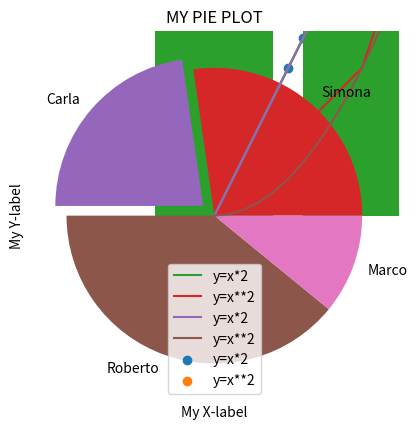

Here is the Python script that generated this plot:
import matplotlib.pyplot as pplot

#DATA PREPARATION
x = [0, 1, 2, 3]
y = [0, 2, 4, 6]

#PLOT PREPARATION
pplot.plot(x, y)

#PLOT VISUALIZATION
pplot.show()

import matplotlib.pyplot as pplot

#DATA PREPARATION
x = [0, 1, 2, 3]
y = [0, 2, 4, 6]

#PLOT PREPARATION
pplot.plot(x, y)

#ADD THE X and Y LABLES
pplot.ylabel('My Y-label')
pplot.xlabel('My X-label')

#ADD THE PLOT TITLE
pplot.title("My Plot Title")

#ADD THE GRID
pplot.grid()

#PLOT VISUALIZATION
pplot.show()

import matplotlib.pyplot as pplot

#DATA CREATION
x = [0, 1, 2, 3]
y = [0, 2, 4, 6] # y=x*2
y2 = [0, 1, 4, 9] # y=x**2

#PLOT PREPARATION INLCUDING DIFFERENT LABELS
pplot.plot(x, y, label="y=x*2")
pplot.plot(x, y2, label="y=x**2")

#ADD THE LEGEND
pplot.legend()

#ADD THE X and Y LABLES
pplot.ylabel('My Y-label')
pplot.xlabel('My X-label')

#ADD THE PLOT TITLE
pplot.title("My Plot Title")

#ADD THE GRID
pplot.grid()

#PLOT VISUALIZATION
pplot.show()

import matplotlib.pyplot as pplot

#DATA PREPARATION
x=[]
y=[]
y2=[]
for i in range(0,30,1):
    x_value=i/10
    x.append(x_value)
    y.append(x_value*2)
    y2.append(x_value**2) 
    
#### FROM HERE IT IS THE SAME AS BEFORE ####

#PLOT PREPARATION INLCUDING DIFFERENT LABELS
pplot.plot(x, y, label="y=x*2")
pplot.plot(x, y2, label="y=x**2")

#ADD THE LEGEND
pplot.legend()

#ADD THE X and Y LABLES
pplot.ylabel('My Y-label')
pplot.xlabel('My X-label')

#ADD THE PLOT TITLE
pplot.title("My Plot Title")

#ADD THE GRID
pplot.grid()

#PLOT VISUALIZATION
pplot.show()


import matplotlib.pyplot as pplot

#DATA PREPARATION
x=[]
y=[]
y2=[]
for i in range(0,30,1):
    x_value=i/10
    x.append(x_value)
    y.append(x_value*2)
    y2.append(x_value**2) 

#PLOT PREPARATION INLCUDING DIFFERENT LABELS
pplot.scatter(x, y, label="y=x*2")
pplot.scatter(x, y2, label="y=x**2")

#ADD THE LEGEND
pplot.legend()

#ADD THE X and Y LABLES
pplot.ylabel('My Y-label')
pplot.xlabel('My X-label')

#ADD THE PLOT TITLE
pplot.title("My Plot Title")

#ADD THE GRID
pplot.grid()

#SAVE THE PLOT AS FILE
#pplot.savefig("myPlot.png")

#PLOT VISUALIZATION
pplot.show()


import matplotlib.pyplot as pplot

#DATA PREPARATION
x = ['Simona', 'Carla', 'Roberto', 'Marco']
y = [30, 24, 45, 16] # y=x*2

#PLOT PREPARATION
pplot.bar(x,y)

#ADD THE X and Y LABLES
pplot.ylabel('My Y-label')
pplot.xlabel('My X-label')

#ADD THE PLOT TITLE
pplot.title("MY BAR PLOT")

#PLOT VISUALIZATION
pplot.show()

import matplotlib.pyplot as pplot

#DATA PREPARATION
x = ['Simona', 'Carla', 'Roberto', 'Marco']
y = [30, 25, 43, 12]

# Only "explode" the 2nd slice (i.e. 'Carla')
# It means separate the slice from the main pie
explodeList = [0, 0.1, 0, 0]  

#PLOT PREPARATION
pplot.pie(y, labels = x, explode = explodeList)

#ADD THE PLOT TITLE
pplot.title("MY PIE PLOT")

#PLOT VISUALIZATION
pplot.show()
